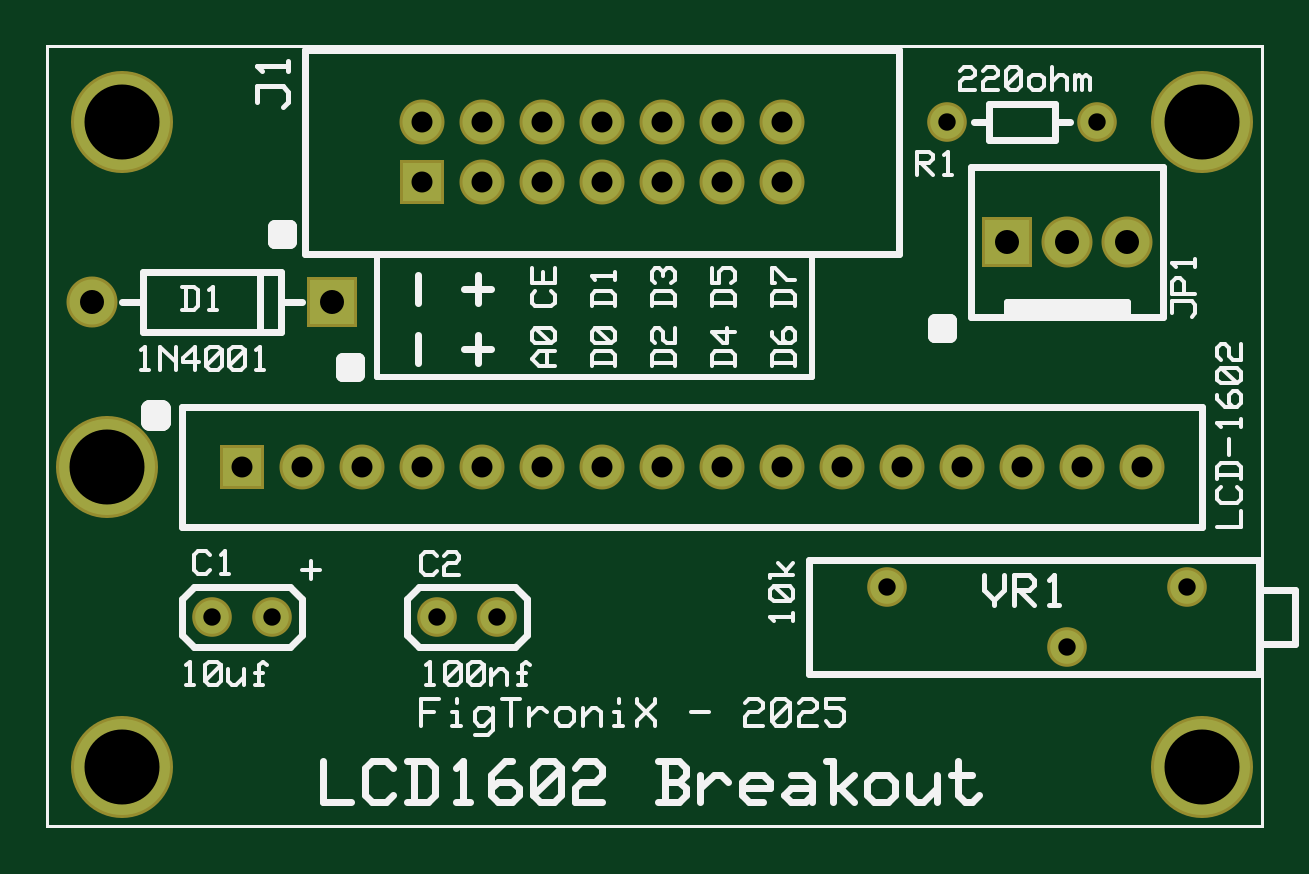
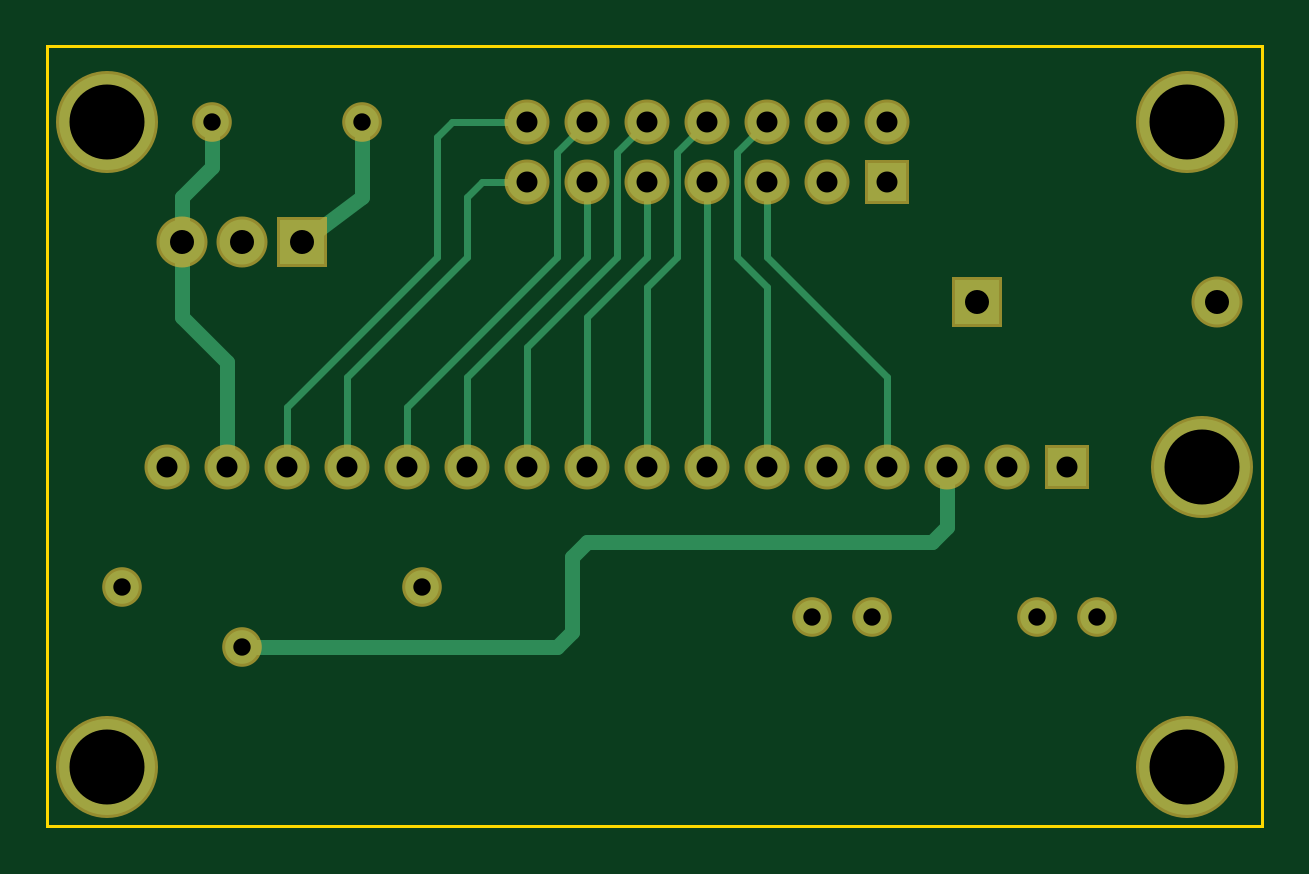
Circuit board: 7 layer files. Board 51.4 x 33.0 mm.
- bottom_copper: LCD Schematic.gbl (2868 bytes)
- bottom_mask: LCD Schematic.gbs (1617 bytes)
- outline: LCD Schematic.gko (741 bytes)
- top_copper: LCD Schematic.gtl (1515 bytes)
- top_silk: LCD Schematic.gto (14307 bytes)
- top_mask: LCD Schematic.gts (1611 bytes)
- drill: LCD Schematic.xln (1142 bytes)

=== bottom_copper: LCD Schematic.gbl ===
G04*
G04 Format:               Gerber RS-274X*
G04 Layer:                BottomCopper*
G04 This File Name:       LCD Schematic.gbl*
G04 Source File Name:     LCD Schematic.rrb*
G04 Unique ID:            c9e8c498-145c-48ea-bece-c2754c0c7060*
G04 Generated Date:       Saturday, 23 August 2025 16:08:57*
G04*
G04 Created Using:        Robot Room Copper Connection v2.7.5443*
G04 Software Contact:     http://www.robotroom.com/CopperConnection/Support.aspx*
G04 License Number:       1685*
G04 Student Edition:      true*
G04*
G04 Zero Suppression:     Leading*
G04 Number Precision:     2.4*
G04*
%FSLAX24Y24*%
%MOIN*%
%LNBottomCopper*%
%ADD10C,.012*%
%ADD11C,.025*%
%ADD12C,.056*%
%ADD13C,.065*%
%ADD14C,.075*%
%ADD15C,.16*%
%ADD16R,.006X.006*%
%ADD17R,.065X.065*%
%ADD18R,.075X.075*%
D10*
G01X12250Y11750D02*
X13500D01*
X9250Y10750D02*
Y6000D01*
X15250D02*
Y7500D01*
X13500Y11750D02*
X13750Y11500D01*
Y9500D01*
X14250Y6000D02*
Y7000D01*
X15250Y7500D02*
X13250Y9500D01*
X13750D02*
X16250Y7000D01*
Y6000D01*
X13250D02*
Y7500D01*
X14250Y7000D02*
X11750Y9500D01*
X13250D02*
Y10500D01*
X13000Y10750D01*
X12250D01*
Y6000D02*
Y8000D01*
X11750Y9500D02*
Y11250D01*
X13250Y7500D02*
X11250Y9500D01*
X11750Y11250D02*
X11250Y11750D01*
Y6000D02*
Y8500D01*
X12250Y8000D02*
X10750Y9500D01*
X11250D02*
Y10750D01*
X10250Y6000D02*
Y9000D01*
X10750Y9500D02*
Y11250D01*
X10250Y11750D01*
X11250Y8500D02*
X10250Y9500D01*
Y9000D02*
X9750Y9500D01*
X10250D02*
Y10750D01*
X8250D02*
Y9500D01*
X9750D02*
Y11250D01*
X9250Y11750D01*
X8250Y6000D02*
Y9000D01*
Y9500D02*
X6250Y7500D01*
X8250Y9000D02*
X8750Y9500D01*
X6250Y7500D02*
Y6000D01*
X8750Y9500D02*
Y11250D01*
X8250Y11750D01*
D11*
X18000Y9750D02*
Y10500D01*
X15000Y11750D02*
Y10500D01*
X18000D02*
X17500Y11000D01*
Y11750D01*
X15000Y10500D02*
X16000Y9750D01*
X17000Y3000D02*
X11750D01*
X11250Y4750D02*
X5500D01*
X5250Y5000D02*
Y6000D01*
X5500Y4750D02*
X5250Y5000D01*
X18000Y8500D02*
Y9750D01*
Y8500D02*
X17250Y7750D01*
Y6000D01*
X11250Y4750D02*
X11500Y4500D01*
Y3250D01*
X11750Y3000D01*
D12*
X3750Y3500D03*
X2750D03*
X14000Y4000D03*
X17000Y3000D03*
X19000Y4000D03*
X7500Y3500D03*
X6500D03*
X15000Y11750D03*
X17500D03*
D13*
X12250Y6000D03*
X4250D03*
X13250D03*
X5250D03*
X14250D03*
X6250D03*
X15250D03*
X7250D03*
X16250D03*
X8250D03*
X17250D03*
X9250D03*
X18250D03*
X10250D03*
X11250D03*
X6250Y11750D03*
X7250Y10750D03*
Y11750D03*
X8250Y10750D03*
Y11750D03*
X9250Y10750D03*
Y11750D03*
X10250Y10750D03*
Y11750D03*
X11250Y10750D03*
Y11750D03*
X12250Y10750D03*
Y11750D03*
D14*
X17000Y9750D03*
X18000D03*
X750Y8750D03*
D15*
X1250Y1000D03*
X19250Y11750D03*
Y1000D03*
X1000Y6000D03*
X1250Y11750D03*
D17*
X3250Y6000D03*
X6250Y10750D03*
D18*
X16000Y9750D03*
X4750Y8750D03*
M02*

=== bottom_mask: LCD Schematic.gbs ===
G04*
G04 Format:               Gerber RS-274X*
G04 Layer:                BottomSolderMask*
G04 This File Name:       LCD Schematic.gbs*
G04 Source File Name:     LCD Schematic.rrb*
G04 Unique ID:            c9e8c498-145c-48ea-bece-c2754c0c7060*
G04 Generated Date:       Saturday, 23 August 2025 16:08:57*
G04*
G04 Created Using:        Robot Room Copper Connection v2.7.5443*
G04 Software Contact:     http://www.robotroom.com/CopperConnection/Support.aspx*
G04 License Number:       1685*
G04 Student Edition:      true*
G04*
G04 Zero Suppression:     Leading*
G04 Number Precision:     2.4*
G04*
G04 Polarity:             Negative. Dark is solderable. Clear space is coating.*
G04*
%FSLAX24Y24*%
%MOIN*%
%LNBottomSolderMask*%
%ADD10C,.066*%
%ADD11C,.075*%
%ADD12C,.085*%
%ADD13C,.17*%
%ADD14R,.006X.006*%
%ADD15R,.075X.075*%
%ADD16R,.085X.085*%
D10*
G01X3750Y3500D03*
X2750D03*
X14000Y4000D03*
X17000Y3000D03*
X19000Y4000D03*
X7500Y3500D03*
X6500D03*
X15000Y11750D03*
X17500D03*
D11*
X12250Y6000D03*
X4250D03*
X13250D03*
X5250D03*
X14250D03*
X6250D03*
X15250D03*
X7250D03*
X16250D03*
X8250D03*
X17250D03*
X9250D03*
X18250D03*
X10250D03*
X11250D03*
X6250Y11750D03*
X7250Y10750D03*
Y11750D03*
X8250Y10750D03*
Y11750D03*
X9250Y10750D03*
Y11750D03*
X10250Y10750D03*
Y11750D03*
X11250Y10750D03*
Y11750D03*
X12250Y10750D03*
Y11750D03*
D12*
X17000Y9750D03*
X18000D03*
X750Y8750D03*
D13*
X1250Y1000D03*
X19250Y11750D03*
Y1000D03*
X1000Y6000D03*
X1250Y11750D03*
D15*
X3250Y6000D03*
X6250Y10750D03*
D16*
X16000Y9750D03*
X4750Y8750D03*
M02*

=== outline: LCD Schematic.gko ===
G04*
G04 Format:               Gerber RS-274X*
G04 Layer:                BoardOutline*
G04 This File Name:       LCD Schematic.gko*
G04 Source File Name:     LCD Schematic.rrb*
G04 Unique ID:            c9e8c498-145c-48ea-bece-c2754c0c7060*
G04 Generated Date:       Saturday, 23 August 2025 16:08:57*
G04*
G04 Created Using:        Robot Room Copper Connection v2.7.5443*
G04 Software Contact:     http://www.robotroom.com/CopperConnection/Support.aspx*
G04 License Number:       1685*
G04 Student Edition:      true*
G04*
G04 Zero Suppression:     Leading*
G04 Number Precision:     2.4*
G04*
%FSLAX24Y24*%
%MOIN*%
%LNBoardEdge*%
%ADD10R,.006X.006*%
D10*
G01X0Y13000D02*
X20250D01*
Y0D01*
X0D01*
Y13000D01*
M02*

=== top_copper: LCD Schematic.gtl ===
G04*
G04 Format:               Gerber RS-274X*
G04 Layer:                TopCopper*
G04 This File Name:       LCD Schematic.gtl*
G04 Source File Name:     LCD Schematic.rrb*
G04 Unique ID:            c9e8c498-145c-48ea-bece-c2754c0c7060*
G04 Generated Date:       Saturday, 23 August 2025 16:08:57*
G04*
G04 Created Using:        Robot Room Copper Connection v2.7.5443*
G04 Software Contact:     http://www.robotroom.com/CopperConnection/Support.aspx*
G04 License Number:       1685*
G04 Student Edition:      true*
G04*
G04 Zero Suppression:     Leading*
G04 Number Precision:     2.4*
G04*
%FSLAX24Y24*%
%MOIN*%
%LNTopCopper*%
%ADD10C,.056*%
%ADD11C,.065*%
%ADD12C,.075*%
%ADD13C,.16*%
%ADD14R,.006X.006*%
%ADD15R,.065X.065*%
%ADD16R,.075X.075*%
D10*
G01X3750Y3500D03*
X2750D03*
X14000Y4000D03*
X17000Y3000D03*
X19000Y4000D03*
X7500Y3500D03*
X6500D03*
X15000Y11750D03*
X17500D03*
D11*
X12250Y6000D03*
X4250D03*
X13250D03*
X5250D03*
X14250D03*
X6250D03*
X15250D03*
X7250D03*
X16250D03*
X8250D03*
X17250D03*
X9250D03*
X18250D03*
X10250D03*
X11250D03*
X6250Y11750D03*
X7250Y10750D03*
Y11750D03*
X8250Y10750D03*
Y11750D03*
X9250Y10750D03*
Y11750D03*
X10250Y10750D03*
Y11750D03*
X11250Y10750D03*
Y11750D03*
X12250Y10750D03*
Y11750D03*
D12*
X17000Y9750D03*
X18000D03*
X750Y8750D03*
D13*
X1250Y1000D03*
X19250Y11750D03*
Y1000D03*
X1000Y6000D03*
X1250Y11750D03*
D15*
X3250Y6000D03*
X6250Y10750D03*
D16*
X16000Y9750D03*
X4750Y8750D03*
M02*

=== top_silk: LCD Schematic.gto (14307 bytes, source omitted) ===
=== top_mask: LCD Schematic.gts ===
G04*
G04 Format:               Gerber RS-274X*
G04 Layer:                TopSolderMask*
G04 This File Name:       LCD Schematic.gts*
G04 Source File Name:     LCD Schematic.rrb*
G04 Unique ID:            c9e8c498-145c-48ea-bece-c2754c0c7060*
G04 Generated Date:       Saturday, 23 August 2025 16:08:57*
G04*
G04 Created Using:        Robot Room Copper Connection v2.7.5443*
G04 Software Contact:     http://www.robotroom.com/CopperConnection/Support.aspx*
G04 License Number:       1685*
G04 Student Edition:      true*
G04*
G04 Zero Suppression:     Leading*
G04 Number Precision:     2.4*
G04*
G04 Polarity:             Negative. Dark is solderable. Clear space is coating.*
G04*
%FSLAX24Y24*%
%MOIN*%
%LNTopSolderMask*%
%ADD10C,.066*%
%ADD11C,.075*%
%ADD12C,.085*%
%ADD13C,.17*%
%ADD14R,.006X.006*%
%ADD15R,.075X.075*%
%ADD16R,.085X.085*%
D10*
G01X3750Y3500D03*
X2750D03*
X14000Y4000D03*
X17000Y3000D03*
X19000Y4000D03*
X7500Y3500D03*
X6500D03*
X15000Y11750D03*
X17500D03*
D11*
X12250Y6000D03*
X4250D03*
X13250D03*
X5250D03*
X14250D03*
X6250D03*
X15250D03*
X7250D03*
X16250D03*
X8250D03*
X17250D03*
X9250D03*
X18250D03*
X10250D03*
X11250D03*
X6250Y11750D03*
X7250Y10750D03*
Y11750D03*
X8250Y10750D03*
Y11750D03*
X9250Y10750D03*
Y11750D03*
X10250Y10750D03*
Y11750D03*
X11250Y10750D03*
Y11750D03*
X12250Y10750D03*
Y11750D03*
D12*
X17000Y9750D03*
X18000D03*
X750Y8750D03*
D13*
X1250Y1000D03*
X19250Y11750D03*
Y1000D03*
X1000Y6000D03*
X1250Y11750D03*
D15*
X3250Y6000D03*
X6250Y10750D03*
D16*
X16000Y9750D03*
X4750Y8750D03*
M02*

=== drill: LCD Schematic.xln ===
M48
;
; Format:               Excellon NC Drill Ascii
; This File Name:       LCD Schematic.xln
; Source File Name:     LCD Schematic.rrb
; Unique ID:            c9e8c498-145c-48ea-bece-c2754c0c7060
; Generated Date:       Saturday, 23 August 2025 16:08:57
;
; Created Using:        Robot Room Copper Connection v2.7.5443
; Software Contact:     http://www.robotroom.com/CopperConnection/Support.aspx
; License Number:       1685
; Student Edition:      true
;
; Zero Suppression:     None
; Number Precision:     2.4
;
FMAT,2
INCH
T01C.029
T02C.035
T03C.04
T04C.125
%
T01
X002750Y003500
X003750
X006500
X007500
X014000Y004000
X017000Y003000
X019000Y004000
X017500Y011750
X015000
T02
X003250Y006000
X004250
X005250
X006250
X007250
X008250
X009250
X010250
X011250
X012250
X013250
X014250
X015250
X016250
X017250
X018250
X012250Y010750
X011250
X010250
X009250
X008250
X007250
X006250
Y011750
X007250
X008250
X009250
X010250
X011250
X012250
T03
X000750Y008750
X004750
X016000Y009750
X017000
X018000
T04
X001250Y001000
X001000Y006000
X001250Y011750
X019250
Y001000
M30
